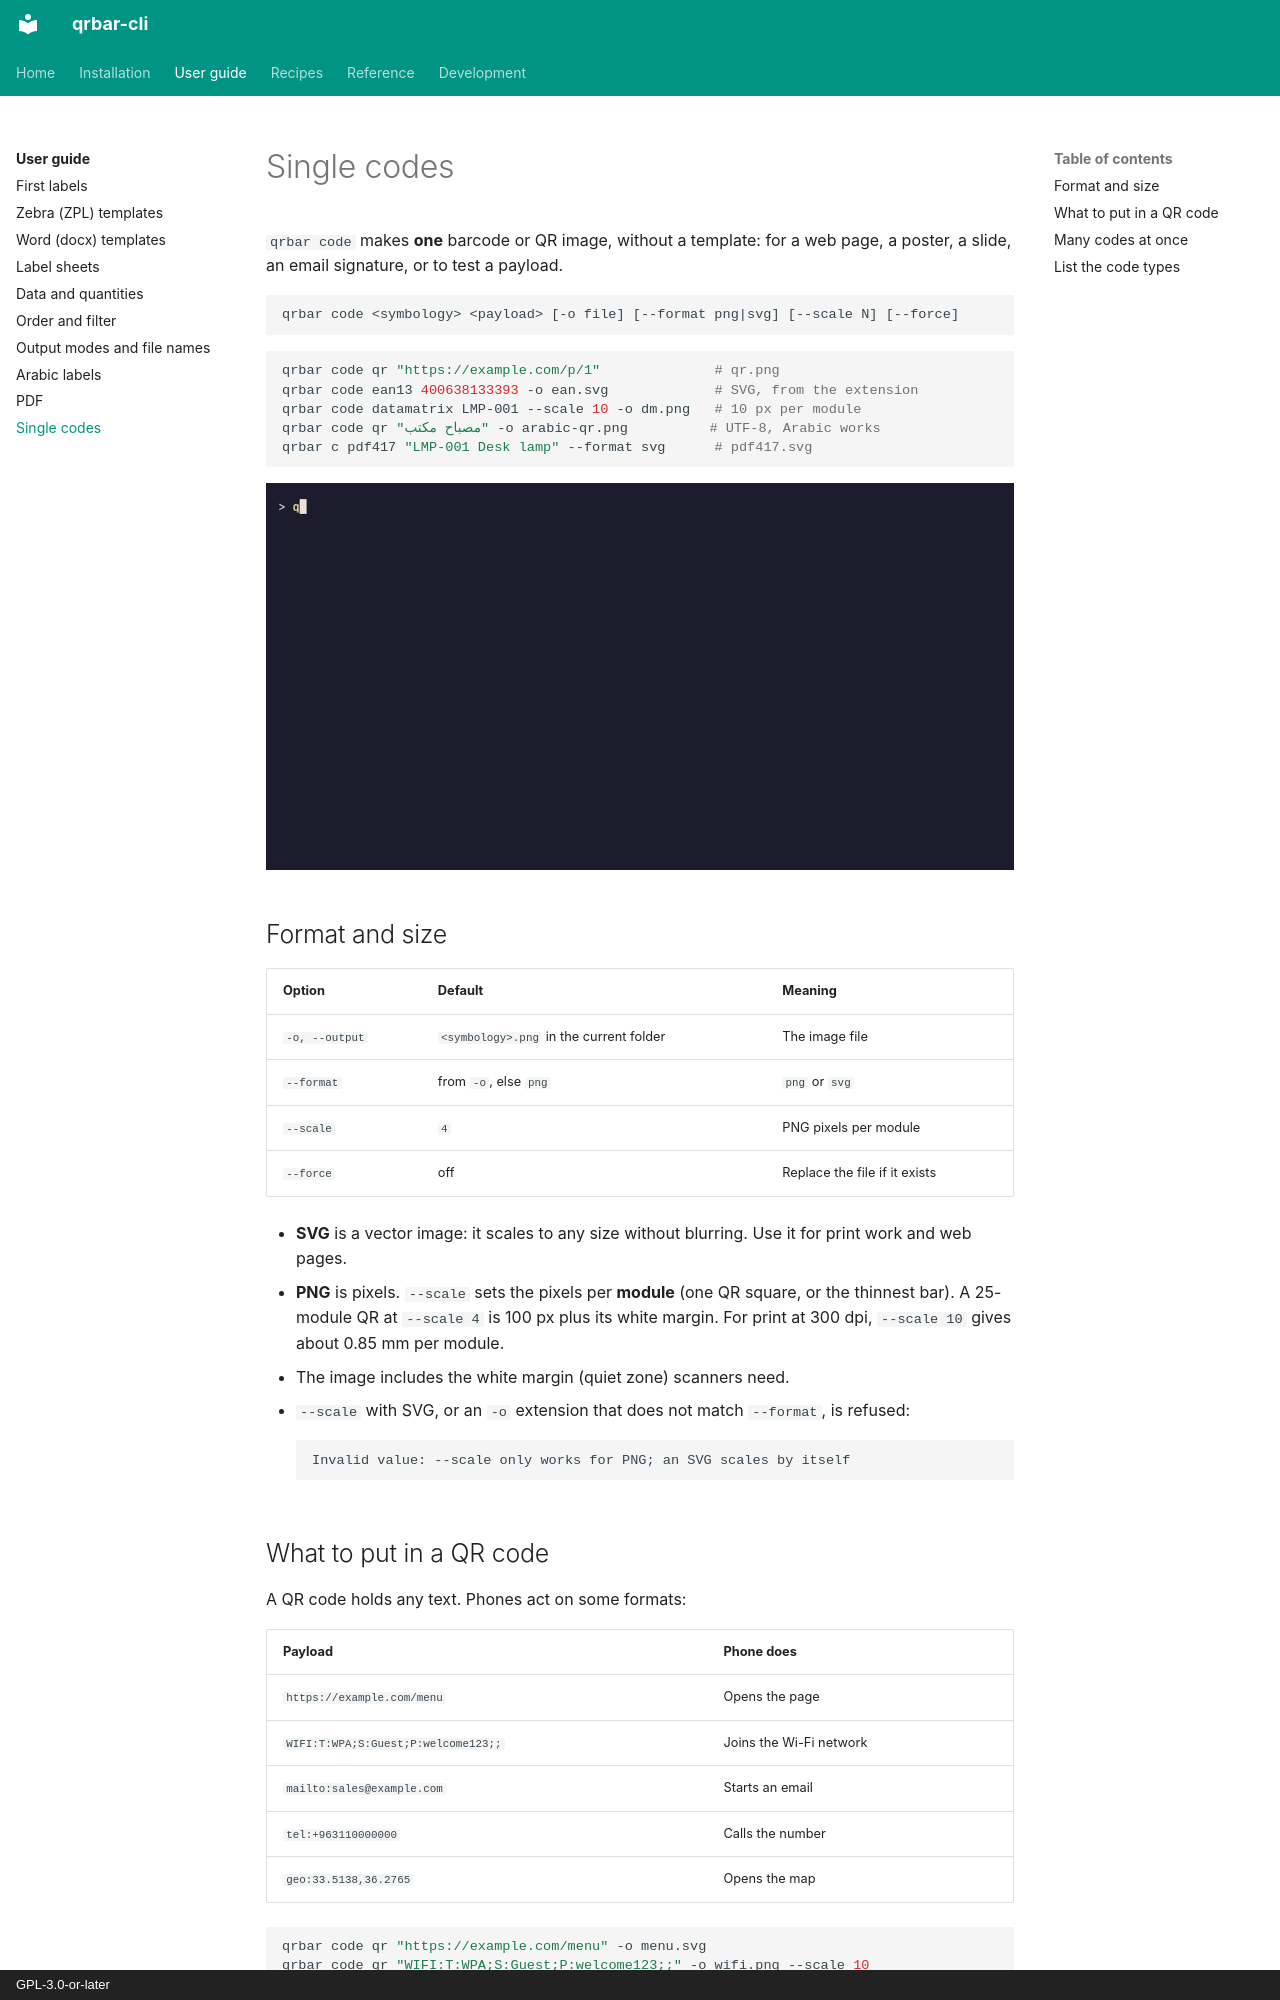

repository: aaltatan/qrbar-cli · page: guide/codes/index.html · generator: mkdocs · copyright: GPL-3.0-or-later

# Single codes

`qrbar code` makes **one** barcode or QR image, without a template: for a web page, a
poster, a slide, an email signature, or to test a payload.

```text
qrbar code <symbology> <payload> [-o file] [--format png|svg] [--scale N] [--force]
```

```bash
qrbar code qr "https://example.com/p/1"              # qr.png
qrbar code ean13 400638133393 -o ean.svg             # SVG, from the extension
qrbar code datamatrix LMP-001 --scale 10 -o dm.png   # 10 px per module
qrbar code qr "مصباح مكتب" -o arabic-qr.png          # UTF-8, Arabic works
qrbar c pdf417 "LMP-001 Desk lamp" --format svg      # pdf417.svg
```

![qrbar code and qrbar symbologies](../demo/code.gif)

## Format and size

| Option | Default | Meaning |
|--------|---------|---------|
| `-o, --output` | `<symbology>.png` in the current folder | The image file |
| `--format` | from `-o`, else `png` | `png` or `svg` |
| `--scale` | `4` | PNG pixels per module |
| `--force` | off | Replace the file if it exists |

- **SVG** is a vector image: it scales to any size without blurring. Use it for print
  work and web pages.
- **PNG** is pixels. `--scale` sets the pixels per **module** (one QR square, or the
  thinnest bar). A 25-module QR at `--scale 4` is 100 px plus its white margin. For
  print at 300 dpi, `--scale 10` gives about 0.85 mm per module.
- The image includes the white margin (quiet zone) scanners need.
- `--scale` with SVG, or an `-o` extension that does not match `--format`, is refused:

    ```text
    Invalid value: --scale only works for PNG; an SVG scales by itself
    ```

## What to put in a QR code

A QR code holds any text. Phones act on some formats:

| Payload | Phone does |
|---------|------------|
| `https://example.com/menu` | Opens the page |
| `WIFI:T:WPA;S:Guest;P:welcome123;;` | Joins the Wi-Fi network |
| `mailto:sales@example.com` | Starts an email |
| `tel:+963110000000` | Calls the number |
| `geo:33.5138,36.2765` | Opens the map |

```bash
qrbar code qr "https://example.com/menu" -o menu.svg
qrbar code qr "WIFI:T:WPA;S:Guest;P:welcome123;;" -o wifi.png --scale 10
```
